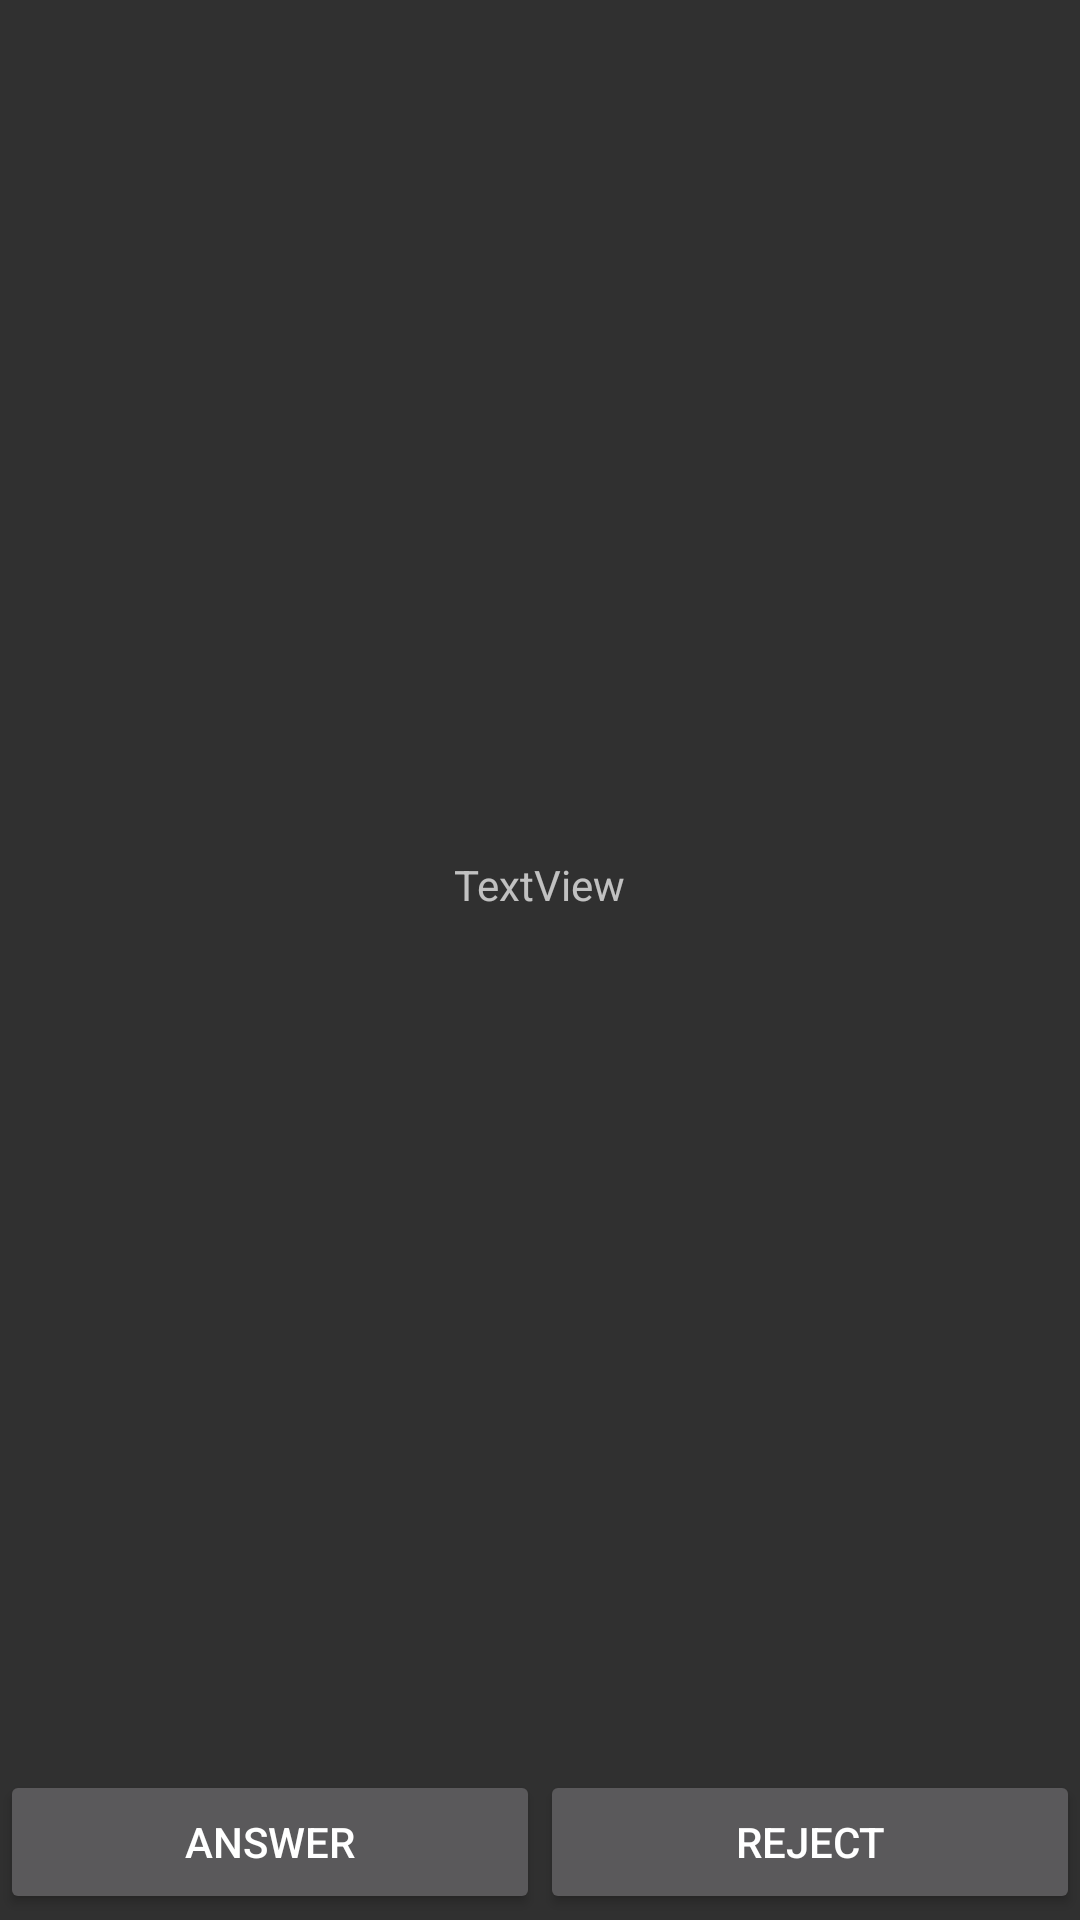

Android layout source for this screen:
<!-- AndroidManifest.xml: application theme Theme.AppCompat -->
<!-- res/layout/activity_call_incoming.xml -->
<?xml version="1.0" encoding="utf-8"?>
<LinearLayout xmlns:android="http://schemas.android.com/apk/res/android"
    android:layout_width="match_parent"
    android:layout_height="match_parent"
    android:orientation="vertical">


    <RelativeLayout
        android:layout_width="match_parent"
        android:layout_height="match_parent"
        android:layout_weight="1"
        android:orientation="horizontal">

        <TextView
            android:id="@+id/who"
            android:layout_width="wrap_content"
            android:layout_height="wrap_content"
            android:layout_centerInParent="true"
            android:text="TextView" />
    </RelativeLayout>

    <LinearLayout
        android:layout_width="match_parent"
        android:layout_height="50dp"
        android:orientation="horizontal">

        <Button
            android:id="@+id/answer"
            android:layout_width="wrap_content"
            android:layout_height="wrap_content"
            android:layout_weight="1"
            android:text="Answer" />

        <Button
            android:id="@+id/reject"
            android:layout_width="wrap_content"
            android:layout_height="wrap_content"
            android:layout_weight="1"
            android:text="Reject" />
    </LinearLayout>
</LinearLayout>
<!-- resources referenced by this layout -->
<resources>

</resources>
